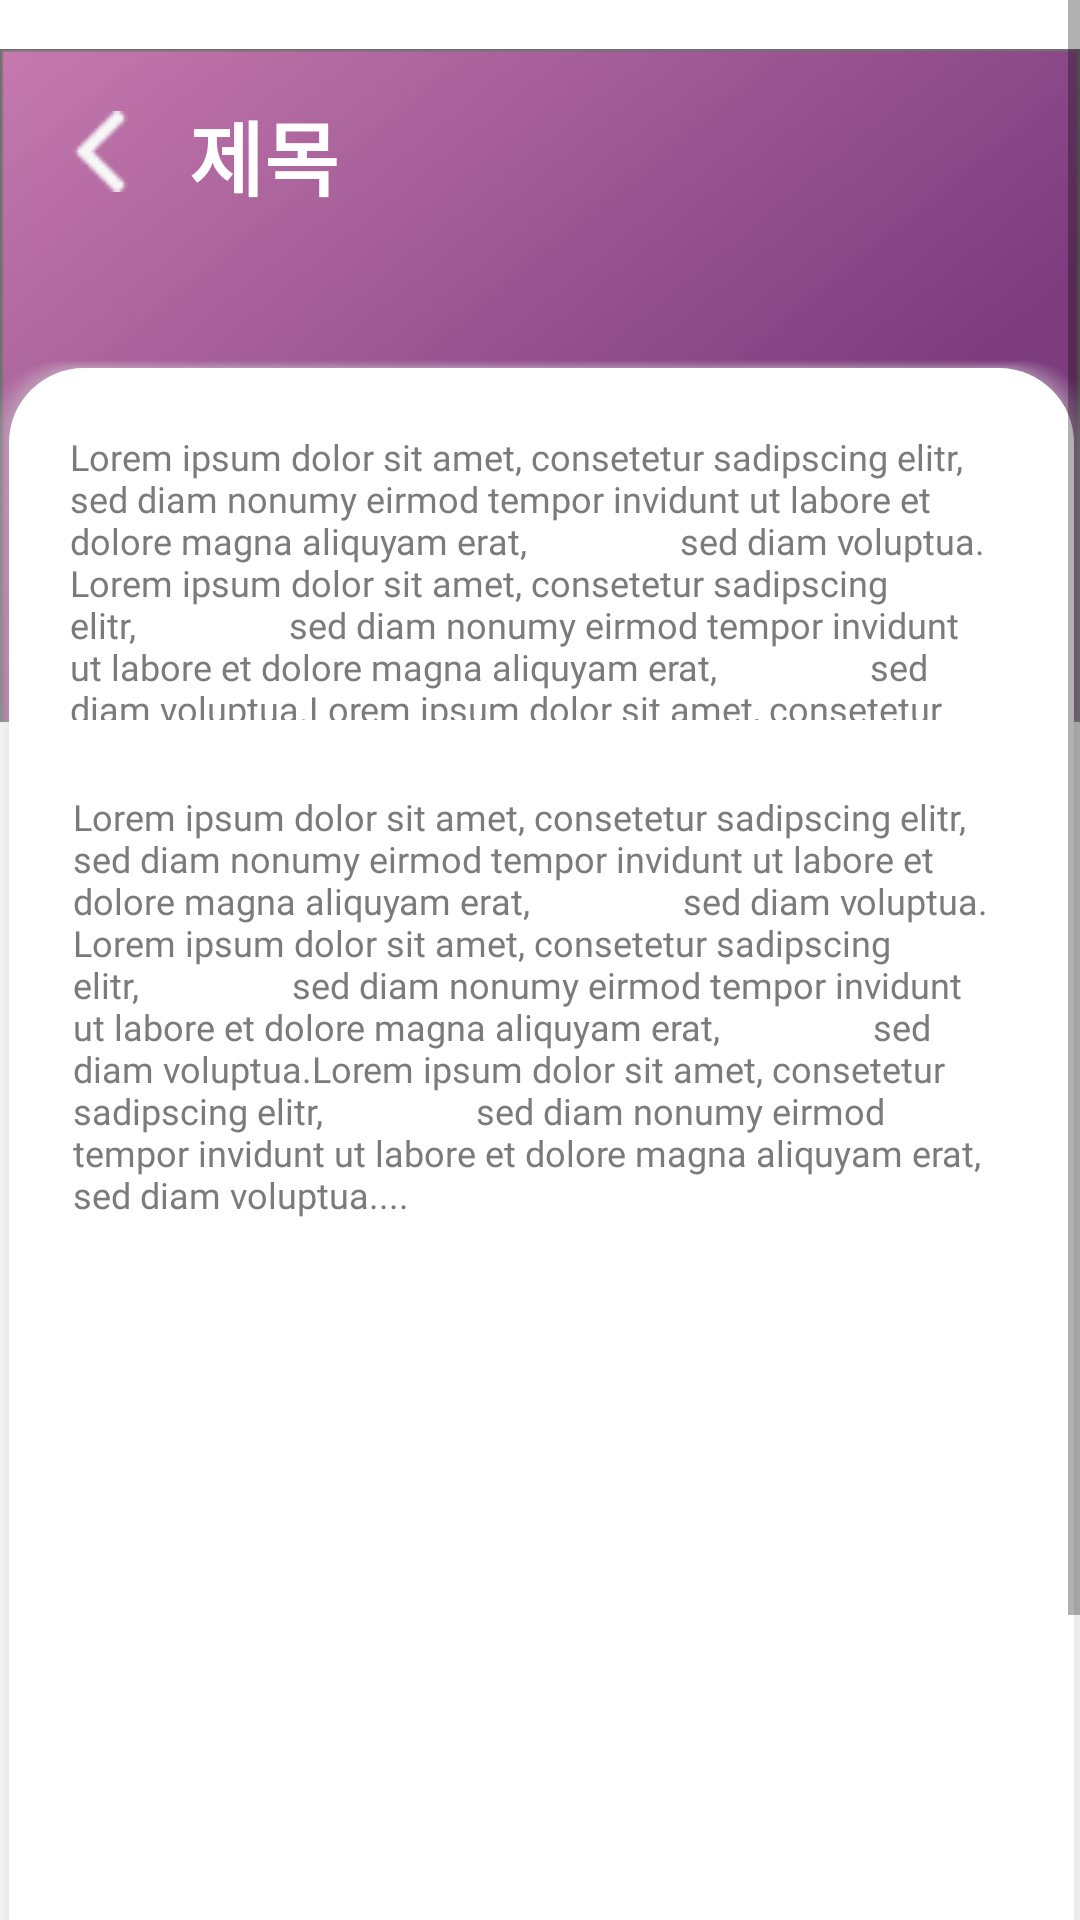

The Android layout XML behind this screen, and the referenced resources:
<!-- AndroidManifest.xml: application theme Theme.Barom -->
<!-- res/layout/quest_detail.xml -->
<?xml version="1.0" encoding="utf-8"?>
<androidx.constraintlayout.widget.ConstraintLayout xmlns:android="http://schemas.android.com/apk/res/android"
    xmlns:app="http://schemas.android.com/apk/res-auto"
    xmlns:tools="http://schemas.android.com/tools"
    android:layout_width="match_parent"
    android:layout_height="match_parent"
    tools:context=".QuestItem">

    <ImageView
        android:id="@+id/imageView4"
        android:layout_width="wrap_content"
        android:layout_height="wrap_content"
        android:layout_gravity="top"
        android:src="@drawable/background"
        app:layout_constraintStart_toStartOf="parent"
        app:layout_constraintTop_toTopOf="parent" />

    <ScrollView
        android:layout_width="match_parent"
        android:layout_height="match_parent">

        <androidx.constraintlayout.widget.ConstraintLayout
            android:layout_width="match_parent"
            android:layout_height="wrap_content">

            <View
                android:id="@+id/view2"
                android:layout_width="371dp"
                android:layout_height="641dp"
                android:layout_marginTop="12dp"
                android:background="@drawable/rectangle"
                app:layout_constraintEnd_toEndOf="parent"
                app:layout_constraintStart_toStartOf="parent"
                app:layout_constraintTop_toBottomOf="@+id/title_detail" />

            <TextView
                android:id="@+id/content_detail"
                android:layout_width="314dp"
                android:layout_height="96dp"
                android:layout_marginTop="24dp"
                android:fontFamily="@font/atitlegothic2"
                android:text="Lorem ipsum dolor sit amet, consetetur sadipscing elitr,
                sed diam nonumy eirmod tempor invidunt ut labore et dolore magna aliquyam erat,
                sed diam voluptua. Lorem ipsum dolor sit amet, consetetur sadipscing elitr,
                sed diam nonumy eirmod tempor invidunt ut labore et dolore magna aliquyam erat,
                sed diam voluptua.Lorem ipsum dolor sit amet, consetetur sadipscing elitr,
                sed diam nonumy eirmod tempor invidunt ut labore et dolore magna aliquyam erat,
                sed diam voluptua...."
                android:textColor="@color/textColor"
                android:textSize="12dp"
                app:layout_constraintEnd_toEndOf="@+id/view2"
                app:layout_constraintStart_toStartOf="@+id/view2"
                app:layout_constraintTop_toTopOf="@+id/view2" />

            <TextView
                android:id="@+id/detail_detail"
                android:layout_width="312dp"
                android:layout_height="307dp"
                android:layout_marginTop="24dp"
                android:fontFamily="@font/atitlegothic2"
                android:text="Lorem ipsum dolor sit amet, consetetur sadipscing elitr,
                sed diam nonumy eirmod tempor invidunt ut labore et dolore magna aliquyam erat,
                sed diam voluptua. Lorem ipsum dolor sit amet, consetetur sadipscing elitr,
                sed diam nonumy eirmod tempor invidunt ut labore et dolore magna aliquyam erat,
                sed diam voluptua.Lorem ipsum dolor sit amet, consetetur sadipscing elitr,
                sed diam nonumy eirmod tempor invidunt ut labore et dolore magna aliquyam erat,
                sed diam voluptua...."
                android:textColor="@color/textColor"
                android:textSize="12dp"
                app:layout_constraintEnd_toEndOf="@+id/view2"
                app:layout_constraintStart_toStartOf="@+id/view2"
                app:layout_constraintTop_toBottomOf="@+id/content_detail" />

            <ImageView
                android:id="@+id/imageView5"
                android:layout_width="27dp"
                android:layout_height="27dp"
                android:layout_marginStart="20dp"
                android:layout_marginTop="37dp"
                android:src="@drawable/arrow"
                app:layout_constraintStart_toStartOf="parent"
                app:layout_constraintTop_toTopOf="parent" />

            <TextView
                android:id="@+id/title_detail"
                android:layout_width="314dp"
                android:layout_height="76dp"
                android:layout_marginStart="16dp"
                android:layout_marginTop="32dp"
                android:fontFamily="@font/atitlegothic2"
                android:text="제목"
                android:textColor="#FFFFFF"
                android:textSize="27sp"
                android:textStyle="bold"
                app:layout_constraintStart_toEndOf="@+id/imageView5"
                app:layout_constraintTop_toTopOf="parent" />
        </androidx.constraintlayout.widget.ConstraintLayout>
    </ScrollView>

</androidx.constraintlayout.widget.ConstraintLayout>
<!-- resources referenced by this layout -->
<resources>
  <color name="textColor">#7B7B7B</color>
  <!-- drawable arrow: png bitmap (drawable, 698 bytes) -->
  <!-- drawable background: png bitmap (drawable, 28214 bytes) -->
  <!-- drawable rectangle: vector/xml drawable (drawable, 3598 chars, omitted) -->
  <style name="Theme.Barom" parent="Theme.MaterialComponents.Light.NoActionBar">
          
          <item name="colorPrimary">@color/purple_500</item>
          <item name="colorPrimaryVariant">@color/purple_700</item>
          <item name="colorOnPrimary">@color/white</item>
          
          <item name="colorSecondary">@color/teal_200</item>
          <item name="colorSecondaryVariant">@color/teal_700</item>
          <item name="colorOnSecondary">@color/black</item>
          
          <item name="android:statusBarColor" tools:targetApi="l">?attr/colorPrimaryVariant</item>
          
      </style>
  <color name="purple_500">#7C3C7E</color>
  <color name="purple_700">#C67AAE</color>
  <color name="white">#FFFFFFFF</color>
  <color name="teal_200">#FF03DAC5</color>
  <color name="teal_700">#FF018786</color>
  <color name="black">#FF000000</color>
</resources>
